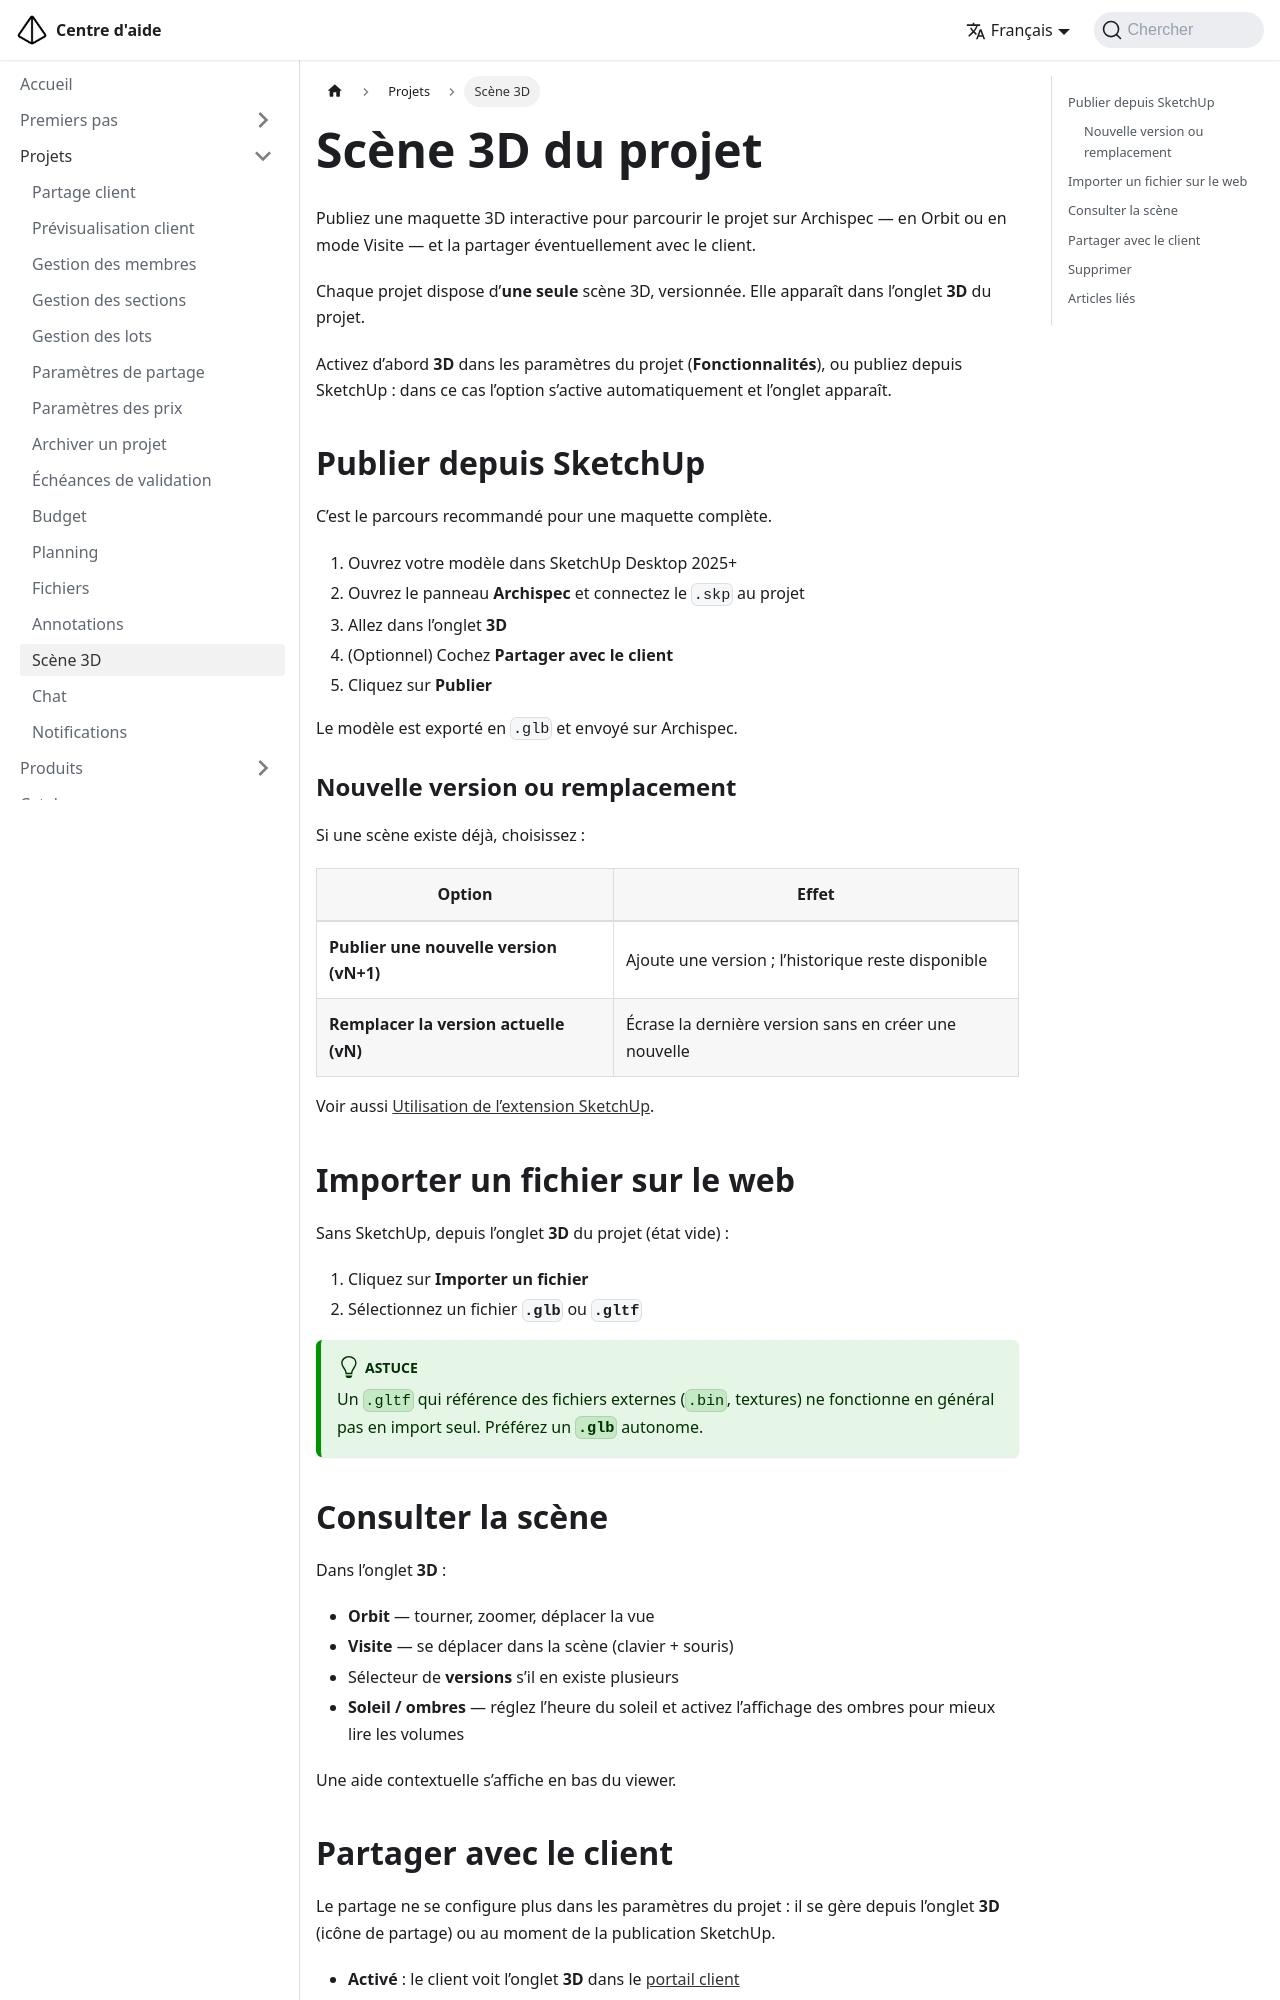

repository: lou/help-center-archispec · page: projet/scene-3d.html · generator: docusaurus

---
sidebar_position: 9.7
title: Scène 3D
---

# Scène 3D du projet

Publiez une maquette 3D interactive pour parcourir le projet sur Archispec — en Orbit ou en mode Visite — et la partager éventuellement avec le client.

Chaque projet dispose d’**une seule** scène 3D, versionnée. Elle apparaît dans l’onglet **3D** du projet.

Activez d’abord **3D** dans les paramètres du projet (**Fonctionnalités**), ou publiez depuis SketchUp : dans ce cas l’option s’active automatiquement et l’onglet apparaît.

## Publier depuis SketchUp

C’est le parcours recommandé pour une maquette complète.

1. Ouvrez votre modèle dans SketchUp Desktop 2025+
2. Ouvrez le panneau **Archispec** et connectez le `.skp` au projet
3. Allez dans l’onglet **3D**
4. (Optionnel) Cochez **Partager avec le client**
5. Cliquez sur **Publier**

Le modèle est exporté en `.glb` et envoyé sur Archispec.

### Nouvelle version ou remplacement

Si une scène existe déjà, choisissez :

| Option | Effet |
|--------|--------|
| **Publier une nouvelle version (vN+1)** | Ajoute une version ; l’historique reste disponible |
| **Remplacer la version actuelle (vN)** | Écrase la dernière version sans en créer une nouvelle |

Voir aussi [Utilisation de l’extension SketchUp](/sketchup/utilisation).

## Importer un fichier sur le web

Sans SketchUp, depuis l’onglet **3D** du projet (état vide) :

1. Cliquez sur **Importer un fichier**
2. Sélectionnez un fichier **`.glb`** ou **`.gltf`**

:::tip
Un `.gltf` qui référence des fichiers externes (`.bin`, textures) ne fonctionne en général pas en import seul. Préférez un **`.glb`** autonome.
:::

## Consulter la scène

Dans l’onglet **3D** :

- **Orbit** — tourner, zoomer, déplacer la vue
- **Visite** — se déplacer dans la scène (clavier + souris)
- Sélecteur de **versions** s’il en existe plusieurs
- **Soleil / ombres** — réglez l’heure du soleil et activez l’affichage des ombres pour mieux lire les volumes

Une aide contextuelle s’affiche en bas du viewer.
